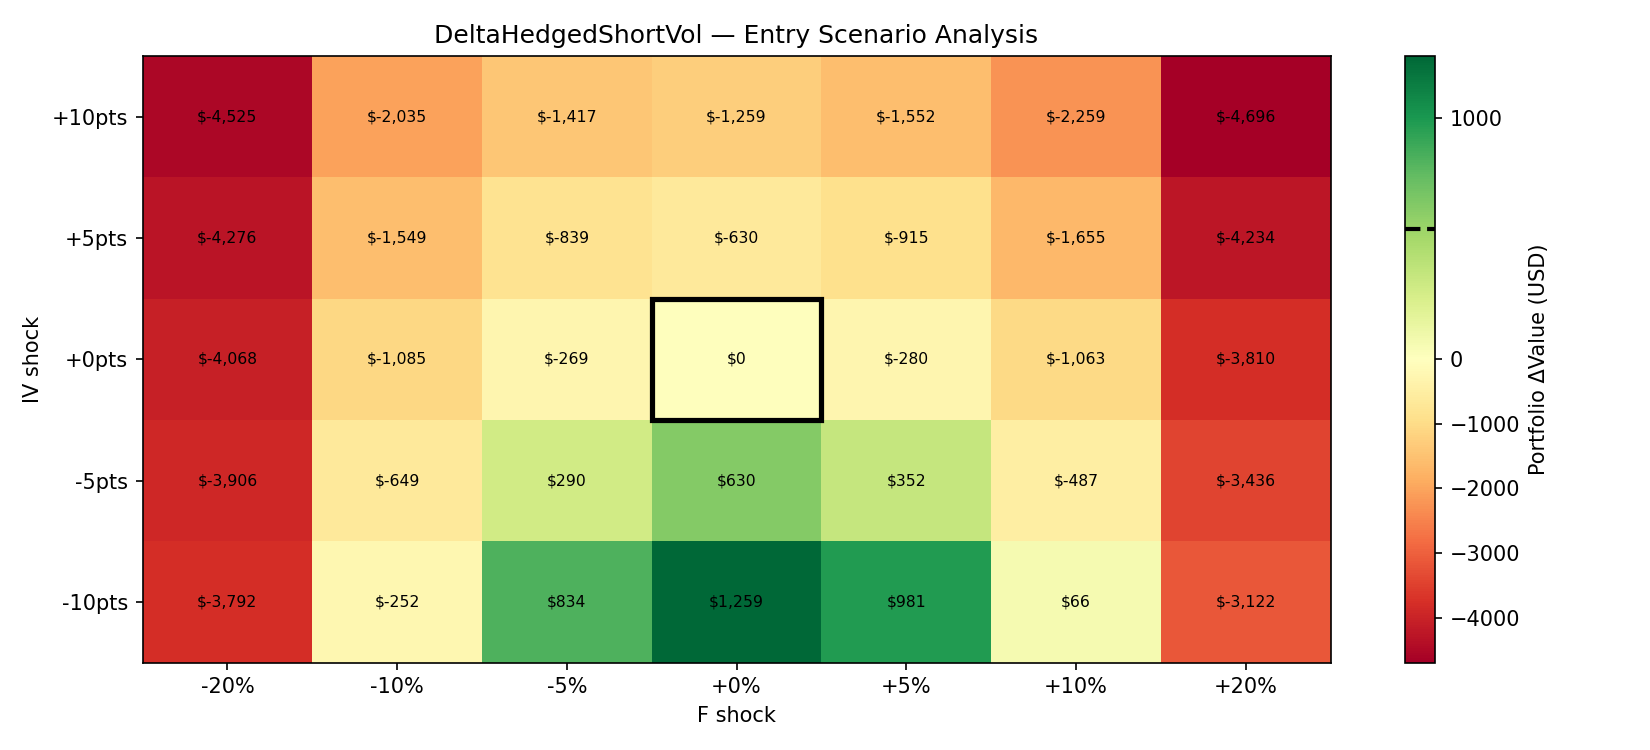

The file beside this chart, header and first rows:
f_shock_pct, iv_shock, F_scenario, IV_scenario, option_delta, forward_delta, portfolio_delta, actual_pnl
-0.2, -0.1, 70914, 0.3482, 4926, -8718, -3792, 539.2
-0.2, -0.05, 70914, 0.3982, 4812, -8718, -3906, 539.2
-0.2, 0.0, 70914, 0.4482, 4650, -8718, -4068, 539.2
-0.2, 0.05, 70914, 0.4982, 4442, -8718, -4276, 539.2
-0.2, 0.1, 70914, 0.5482, 4193, -8718, -4525, 539.2
-0.1, -0.1, 79778, 0.3482, 4107, -4359, -251.7, 539.2
-0.1, -0.05, 79778, 0.3982, 3710, -4359, -649.3, 539.2
-0.1, 0.0, 79778, 0.4482, 3274, -4359, -1085, 539.2
-0.1, 0.05, 79778, 0.4982, 2810, -4359, -1549, 539.2
-0.1, 0.1, 79778, 0.5482, 2324, -4359, -2035, 539.2
-0.05, -0.1, 84210, 0.3482, 3014, -2180, 834.2, 539.2
-0.05, -0.05, 84210, 0.3982, 2469, -2180, 289.9, 539.2
-0.05, 0.0, 84210, 0.4482, 1910, -2180, -269.5, 539.2
-0.05, 0.05, 84210, 0.4982, 1340, -2180, -839.5, 539.2
-0.05, 0.1, 84210, 0.5482, 762.3, -2180, -1417, 539.2
0.0, -0.1, 88642, 0.3482, 1259, 0.0, 1259, 539.2
0.0, -0.05, 88642, 0.3982, 629.5, 0.0, 629.5, 539.2
0.0, 0.0, 88642, 0.4482, 0.0, 0.0, 0.0, 539.2
0.0, 0.05, 88642, 0.4982, -629.7, 0.0, -629.7, 539.2
0.0, 0.1, 88642, 0.5482, -1259, 0.0, -1259, 539.2
0.05, -0.1, 93075, 0.3482, -1199, 2180, 980.7, 539.2
0.05, -0.05, 93075, 0.3982, -1827, 2180, 352.4, 539.2
0.05, 0.0, 93075, 0.4482, -2460, 2180, -280, 539.2
0.05, 0.05, 93075, 0.4982, -3095, 2180, -915.2, 539.2
0.05, 0.1, 93075, 0.5482, -3732, 2180, -1552, 539.2
0.1, -0.1, 97507, 0.3482, -4293, 4359, 66.31, 539.2
0.1, -0.05, 97507, 0.3982, -4846, 4359, -487.1, 539.2
0.1, 0.0, 97507, 0.4482, -5422, 4359, -1063, 539.2
0.1, 0.05, 97507, 0.4982, -6014, 4359, -1655, 539.2
0.1, 0.1, 97507, 0.5482, -6618, 4359, -2259, 539.2
0.2, -0.1, 106371, 0.3482, -11840, 8718, -3122, 539.2
0.2, -0.05, 106371, 0.3982, -12154, 8718, -3436, 539.2
0.2, 0.0, 106371, 0.4482, -12528, 8718, -3810, 539.2
0.2, 0.05, 106371, 0.4982, -12952, 8718, -4234, 539.2
0.2, 0.1, 106371, 0.5482, -13414, 8718, -4696, 539.2
